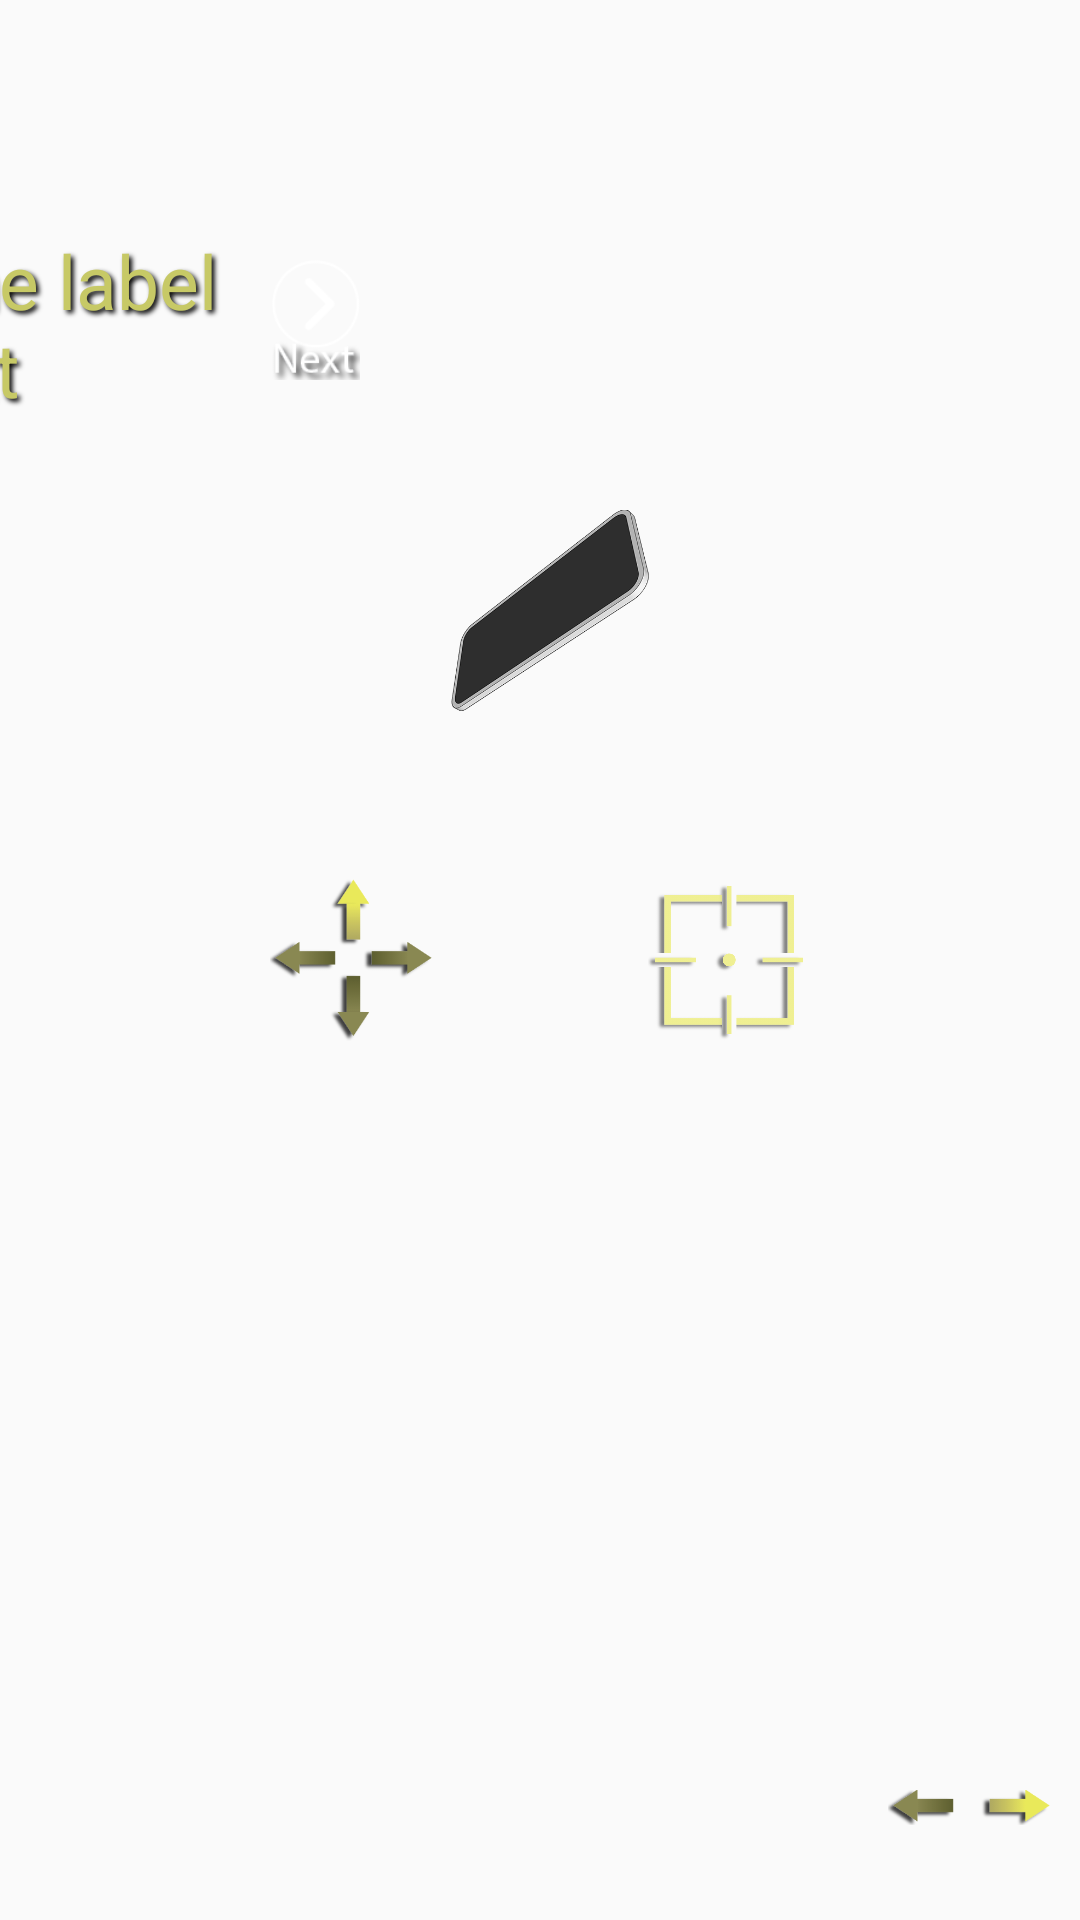

Here is an Android app screen rendered from its layout file. Give the layout XML and the strings, colors and styles it references.
<!-- AndroidManifest.xml: application theme Theme.TestGLProject -->
<!-- res/layout/screen_annotations.xml -->
<?xml version="1.0" encoding="utf-8"?>

<androidx.constraintlayout.widget.ConstraintLayout
    xmlns:android="http://schemas.android.com/apk/res/android"
    xmlns:app="http://schemas.android.com/apk/res-auto"
    android:id="@+id/constraintLayout"
    android:layout_width="match_parent"
    android:layout_height="match_parent">

    <LinearLayout
        android:id="@+id/screenLabel"
        android:orientation="horizontal"
        android:layout_width="300dp"
        android:layout_height="wrap_content"
        app:layout_constraintRight_toLeftOf="@+id/imageTilt"
        app:layout_constraintTop_toTopOf="@+id/imageTilt">

        <ImageView
            android:id="@+id/screenLabelPrevButton"
            android:padding="10dp"
            android:layout_width="60dp"
            android:layout_height="60dp"
            android:src="@drawable/tut_prev_button_off"/>

        <TextView
            android:id="@+id/screenLabelText"
            android:layout_width="match_parent"
            android:layout_weight="1"
            android:layout_height="wrap_content"
            android:textSize="25dp"
            android:textColor="#c7c966"
            android:shadowColor="#FF000000"
            android:shadowDx="3"
            android:shadowDy="3"
            android:shadowRadius="4"
            android:textAlignment="center"
            android:text="This is the label text"/>

        <ImageView
            android:id="@+id/screenLabelNextButton"
            android:padding="10dp"
            android:layout_width="60dp"
            android:layout_height="60dp"
            android:src="@drawable/tut_next_button_off"/>


    </LinearLayout>


    <ImageView
        android:id="@+id/imageTilt"
        android:layout_width="0dp"
        android:layout_height="0dp"
        app:layout_constrainedWidth="true"
        app:layout_constraintBottom_toBottomOf="parent"
        app:layout_constraintEnd_toEndOf="parent"
        app:layout_constraintStart_toStartOf="parent"
        app:layout_constraintTop_toTopOf="parent"
        app:layout_constraintWidth_percent="0.25"
        app:layout_constraintHeight_percent="0.4"
        app:layout_constraintVertical_bias="0.2"
        android:src="@drawable/tut_tilt_roll_00"/>

    <ImageView
        android:id="@+id/imageSlide"
        android:layout_width="0dp"
        android:layout_height="0dp"
        app:layout_constrainedWidth="true"
        app:layout_constraintBottom_toBottomOf="parent"
        app:layout_constraintStart_toStartOf="parent"
        android:layout_marginLeft="90dp"
        app:layout_constraintTop_toTopOf="parent"
        app:layout_constraintDimensionRatio="1:1"
        app:layout_constraintWidth_percent="0.15"
        app:layout_constraintHorizontal_bias="0.05"
        android:src="@drawable/tut_slide_00"/>

    <ImageView
        android:id="@+id/imageFire"
        android:layout_width="0dp"
        android:layout_height="0dp"
        app:layout_constrainedWidth="true"
        app:layout_constraintBottom_toBottomOf="parent"
        app:layout_constraintEnd_toEndOf="parent"
        android:layout_marginRight="90dp"
        app:layout_constraintTop_toTopOf="parent"
        app:layout_constraintDimensionRatio="1:1"
        app:layout_constraintWidth_percent="0.15"
        app:layout_constraintHorizontal_bias="0.9"
        android:src="@drawable/tut_fire_00"/>

    <ImageView
        android:id="@+id/imageThrottle"
        android:layout_width="0dp"
        android:layout_height="wrap_content"
        app:layout_constrainedWidth="true"
        app:layout_constraintBottom_toBottomOf="parent"
        app:layout_constraintEnd_toEndOf="parent"
        android:layout_marginRight="10dp"
        android:layout_marginBottom="10dp"
        app:layout_constraintWidth_percent="0.15"
        android:src="@drawable/tut_throttle_00"/>

</androidx.constraintlayout.widget.ConstraintLayout>
<!-- resources referenced by this layout -->
<resources>
  <!-- drawable tut_fire_00: png bitmap (drawable, 12634 bytes) -->
  <!-- drawable tut_next_button_off: png bitmap (drawable, 4735 bytes) -->
  <!-- drawable tut_prev_button_off: png bitmap (drawable, 4334 bytes) -->
  <!-- drawable tut_slide_00: png bitmap (drawable, 9867 bytes) -->
  <!-- drawable tut_throttle_00: png bitmap (drawable, 4447 bytes) -->
  <!-- drawable tut_tilt_roll_00: png bitmap (drawable, 41563 bytes) -->
  <style name="Theme.TestGLProject" parent="Theme.AppCompat.DayNight.NoActionBar">
          <item name="colorPrimary">@color/purple_500</item>
          <item name="colorPrimaryDark">@color/purple_700</item>
          <item name="colorAccent">@color/teal_200</item>
      </style>
  <!-- not gathered from this repository: default colours our renderer supplied (Android Studio template values) -->
  <color name="purple_500">#FF6200EE</color>
  <color name="purple_700">#FF3700B3</color>
  <color name="teal_200">#FF03DAC5</color>
</resources>
